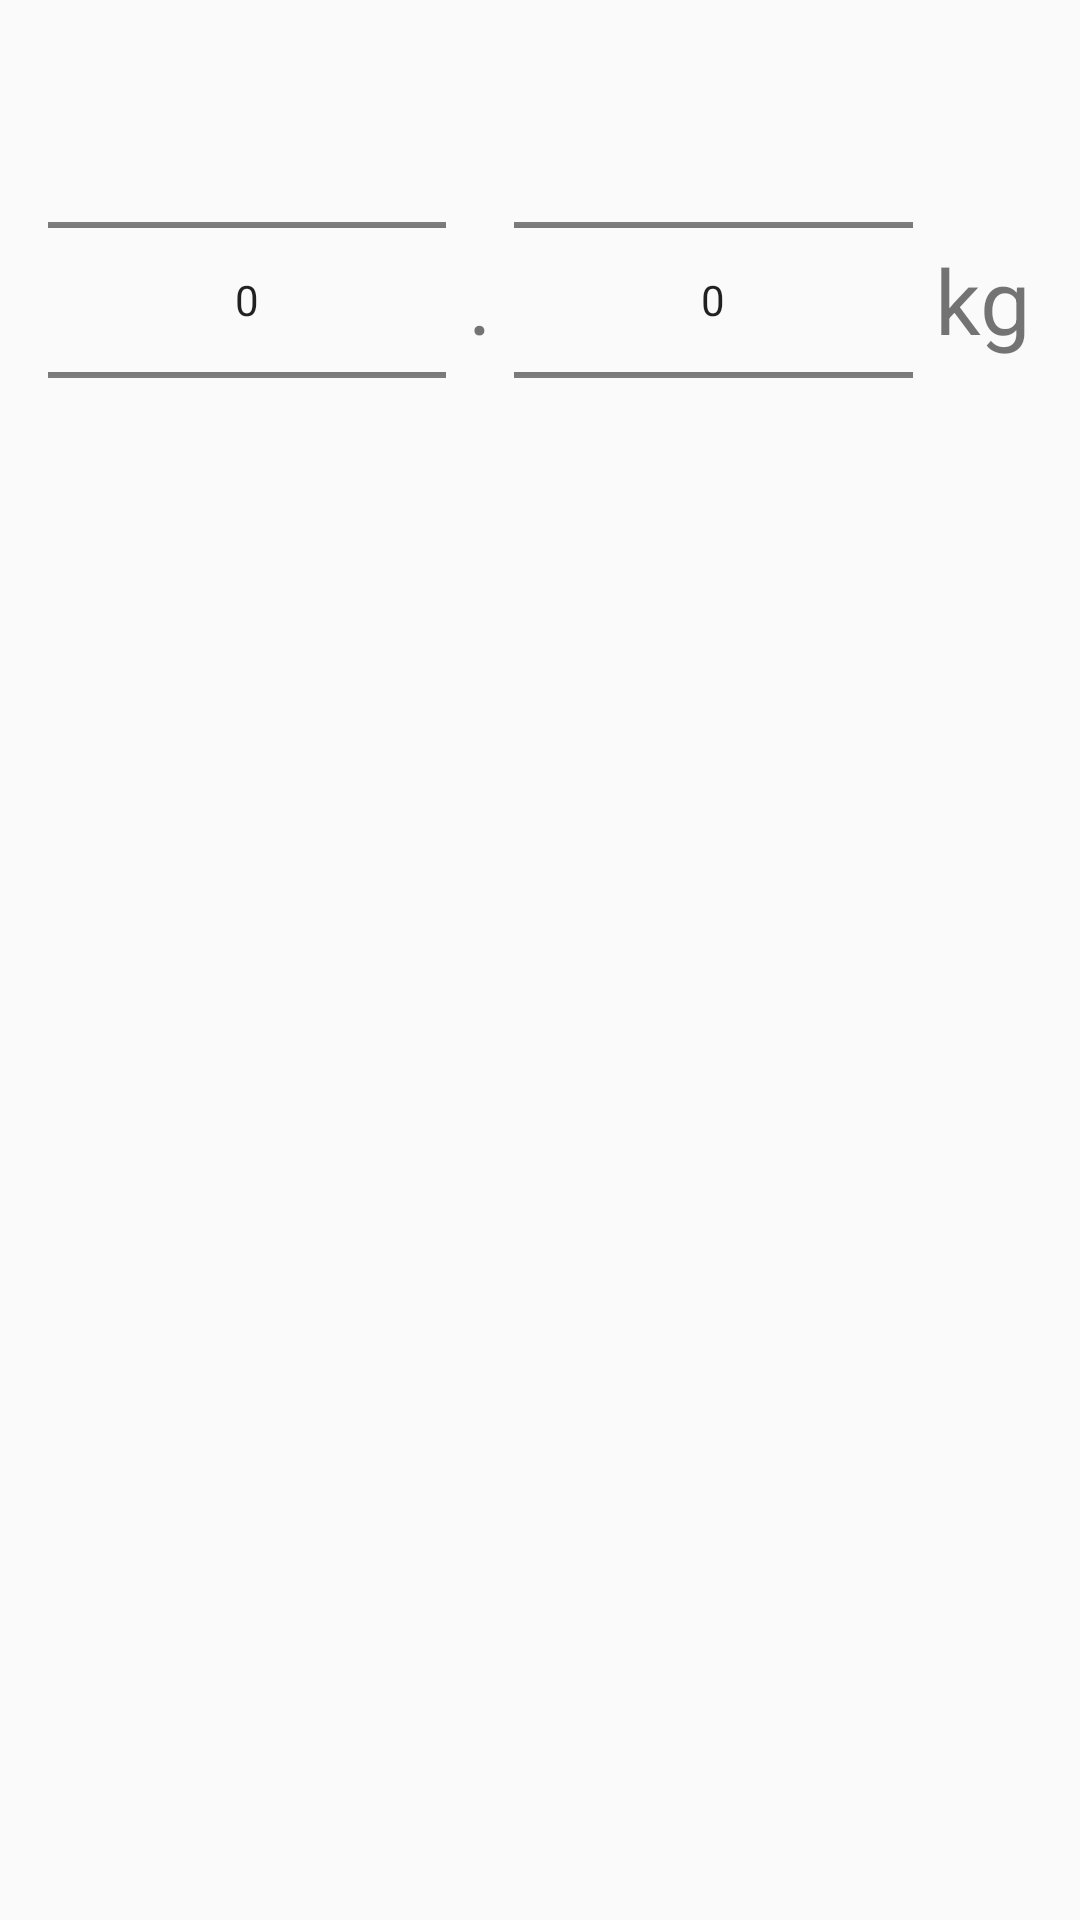

Here is an Android app screen rendered from its layout file. Give the layout XML and the strings, colors and styles it references.
<!-- AndroidManifest.xml: application theme Theme.Harjoitustyo.NoActionBar -->
<!-- res/layout/kg_picker.xml -->
<?xml version="1.0" encoding="utf-8"?>
<RelativeLayout xmlns:android="http://schemas.android.com/apk/res/android"
    android:layout_width="match_parent"
    android:layout_height="200dp">

    <LinearLayout
        android:layout_width="match_parent"
        android:layout_height="200dp"
        android:orientation="horizontal"
        android:padding="16dp"
        android:layout_centerHorizontal="true">

        <NumberPicker
            android:id="@+id/kg_number_picker1"
            android:layout_width="wrap_content"
            android:layout_height="match_parent"
            android:layout_weight="1" />
        <TextView
            android:layout_width="wrap_content"
            android:layout_height="match_parent"
            android:text=" . "
            android:textSize="30sp"
            android:gravity="center_vertical"/>
        <NumberPicker
            android:id="@+id/kg_number_picker2"
            android:layout_width="wrap_content"
            android:layout_height="match_parent"
            android:layout_weight="1" />
        <TextView
            android:layout_width="wrap_content"
            android:layout_height="match_parent"
            android:text=" kg"
            android:textSize="30sp"
            android:gravity="center_vertical" />

    </LinearLayout>

</RelativeLayout>
<!-- resources referenced by this layout -->
<resources>
  <style name="Theme.Harjoitustyo.NoActionBar">
          <item name="windowActionBar">false</item>
          <item name="windowNoTitle">true</item>
          <item name="android:statusBarColor">@android:color/transparent</item>
      </style>
</resources>
